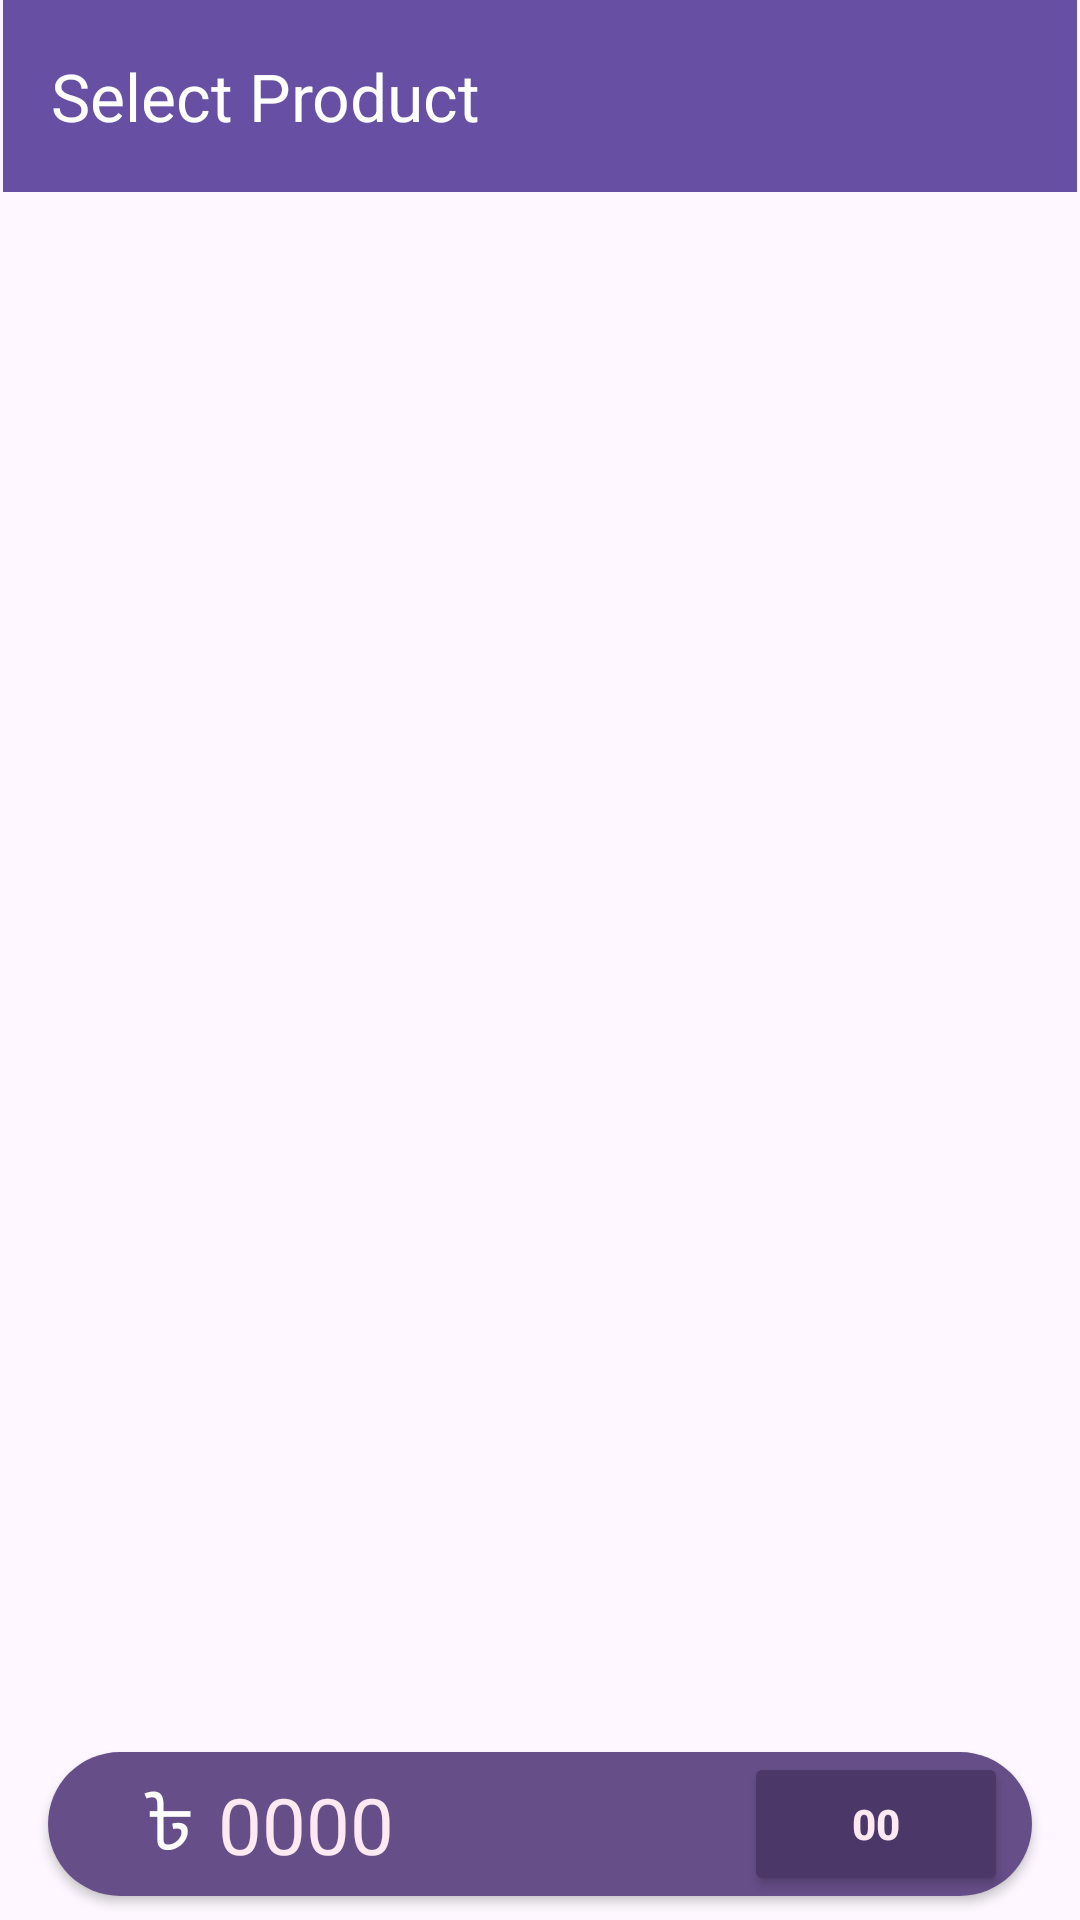

This screen was rendered from an Android layout file. Write that file and the resources it references.
<!-- AndroidManifest.xml: application theme Theme.MyApplication -->
<!-- res/layout/activity_sell.xml -->
<?xml version="1.0" encoding="utf-8"?>
<androidx.constraintlayout.widget.ConstraintLayout xmlns:android="http://schemas.android.com/apk/res/android"
    xmlns:app="http://schemas.android.com/apk/res-auto"
    xmlns:tools="http://schemas.android.com/tools"
    android:layout_width="match_parent"
    android:layout_height="match_parent"
    android:orientation="vertical"
    tools:context=".activity.Sell">


    <androidx.cardview.widget.CardView
        android:id="@+id/cardView4"
        android:layout_width="match_parent"
        android:layout_height="wrap_content"
        android:layout_marginStart="16dp"
        android:layout_marginEnd="16dp"
        android:layout_marginBottom="8dp"
        app:cardCornerRadius="30dp"
        app:layout_constraintBottom_toBottomOf="parent"
        app:layout_constraintEnd_toEndOf="parent"
        app:layout_constraintStart_toStartOf="parent">

        <androidx.constraintlayout.widget.ConstraintLayout
            android:layout_width="match_parent"
            android:layout_height="wrap_content"
            android:background="@color/colorPrimary">

            <TextView
                android:id="@+id/totalPrice"
                android:layout_width="wrap_content"
                android:layout_height="wrap_content"
                android:layout_marginStart="8dp"
                android:text="0000"
                android:textColor="@color/colorTextView2"
                android:textSize="26sp"
                app:layout_constraintBottom_toBottomOf="parent"
                app:layout_constraintStart_toEndOf="@+id/textView"
                app:layout_constraintTop_toTopOf="parent" />

            <TextView
                android:id="@+id/textView"
                android:layout_width="wrap_content"
                android:layout_height="wrap_content"
                android:layout_marginStart="32dp"
                android:text="৳"
                android:textColor="@color/white"
                android:textSize="26sp"
                app:layout_constraintBottom_toBottomOf="parent"
                app:layout_constraintStart_toStartOf="parent"
                app:layout_constraintTop_toTopOf="parent" />

            <Button
                android:id="@+id/orderPage"
                android:layout_width="wrap_content"
                android:layout_height="wrap_content"
                android:layout_marginEnd="8dp"
                android:backgroundTint="@color/colorSecondary"
                android:text="00"
                android:textColor="@color/colorTextView2"
                android:textStyle="bold"
                app:cornerRadius="20dp"
                app:icon="@drawable/next_24"
                app:iconGravity="end"
                app:iconTint="@color/colorTextView2"
                app:layout_constraintBottom_toBottomOf="parent"
                app:layout_constraintEnd_toEndOf="parent"
                app:layout_constraintTop_toTopOf="parent" />
        </androidx.constraintlayout.widget.ConstraintLayout>
    </androidx.cardview.widget.CardView>

    <androidx.recyclerview.widget.RecyclerView
        android:id="@+id/pdRecycler"
        android:layout_width="match_parent"
        android:layout_height="0dp"
        android:layout_marginBottom="57dp"
        app:layout_constraintBottom_toBottomOf="parent"
        app:layout_constraintEnd_toEndOf="parent"
        app:layout_constraintHorizontal_bias="0.0"
        app:layout_constraintStart_toStartOf="parent"
        app:layout_constraintTop_toBottomOf="@+id/materialToolbar4">

    </androidx.recyclerview.widget.RecyclerView>

    <com.google.android.material.appbar.MaterialToolbar
        android:id="@+id/materialToolbar4"
        android:layout_width="0dp"
        android:layout_height="wrap_content"
        android:layout_marginStart="1dp"
        android:layout_marginEnd="1dp"
        android:background="?attr/colorPrimary"
        android:minHeight="?attr/actionBarSize"
        android:theme="?attr/actionBarTheme"
        app:layout_constraintEnd_toEndOf="parent"
        app:layout_constraintStart_toStartOf="parent"
        app:layout_constraintTop_toTopOf="parent"
        app:title='Select Product'
        app:titleTextColor="@color/white" />

</androidx.constraintlayout.widget.ConstraintLayout>
<!-- resources referenced by this layout -->
<resources>
  <color name="colorPrimary">#664E88</color>
  <color name="colorSecondary">#4B3869</color>
  <color name="colorTextView2">#FCE9F1</color>
  <color name="white">#FFFFFFFF</color>
  <!-- drawable next_24 (drawable) -->
  <vector android:autoMirrored="true" android:height="24dp"
      android:tint="@color/colorTextView2" android:viewportHeight="24"
      android:viewportWidth="24" android:width="24dp" xmlns:android="http://schemas.android.com/apk/res/android">
      <path android:fillColor="@color/colorTextView2" android:pathData="M10,6L8.59,7.41 13.17,12l-4.58,4.59L10,18l6,-6z"/>
  </vector>
  <style name="Theme.MyApplication" parent="Theme.Material3.Light.NoActionBar">
          <item name="android:colorPrimary">@color/colorPrimary</item>
          <item name="android:textColor">@color/colorPrimary</item>
          <item name="android:textAllCaps">false</item>
  
      </style>
</resources>
